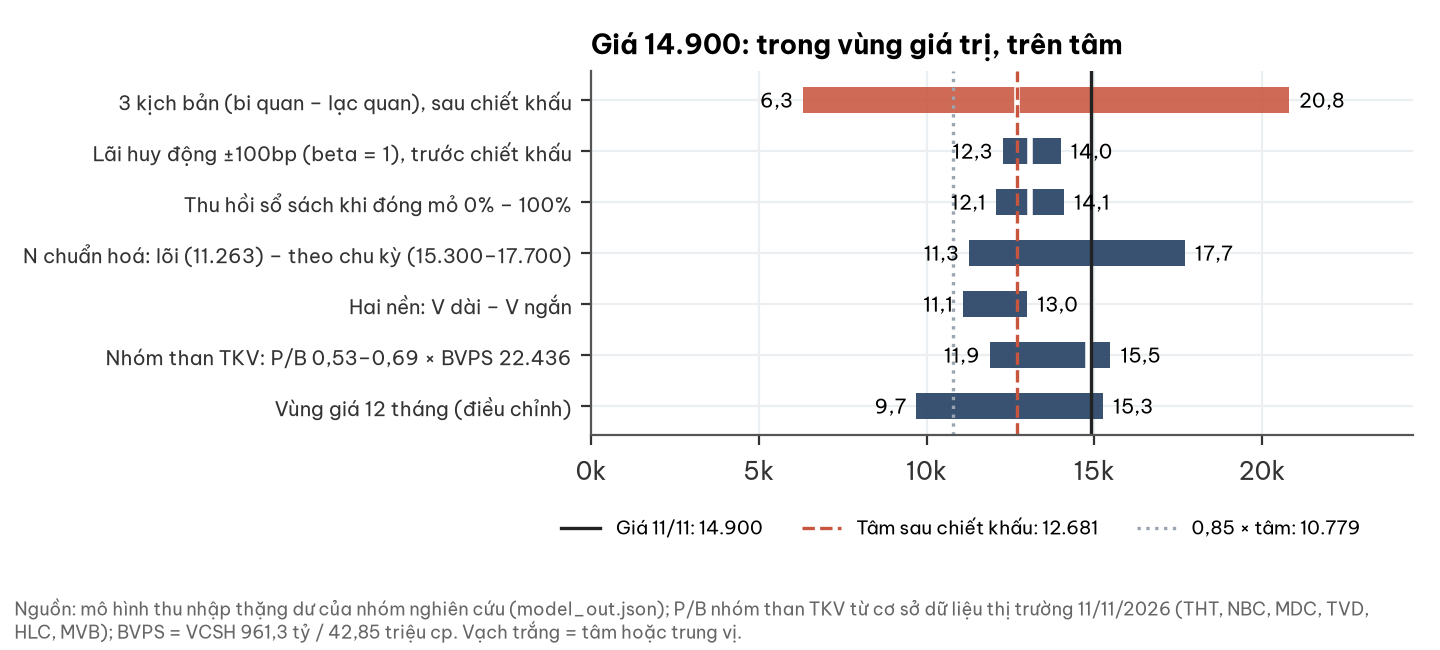

The table this chart was drawn from, first rows:
phuong_phap, thap, cao, diem_giua
3 kịch bản (bi quan – lạc quan), sau chi…, 6316, 20799, 12681
Lãi huy động ±100bp (beta = 1), trước ch…, 12267, 13998, 13084
Thu hồi sổ sách khi đóng mỏ 0% – 100%, 12072, 14095, 13084
N chuẩn hoá: lõi (11.263) – theo chu kỳ …, 11263, 17700, 
Hai nền: V dài – V ngắn, 11098, 13001, 
Nhóm than TKV: P/B 0,53–0,69 × BVPS 22.4…, 11891, 15481, 14808
Vùng giá 12 tháng (điều chỉnh), 9700, 15260, 
